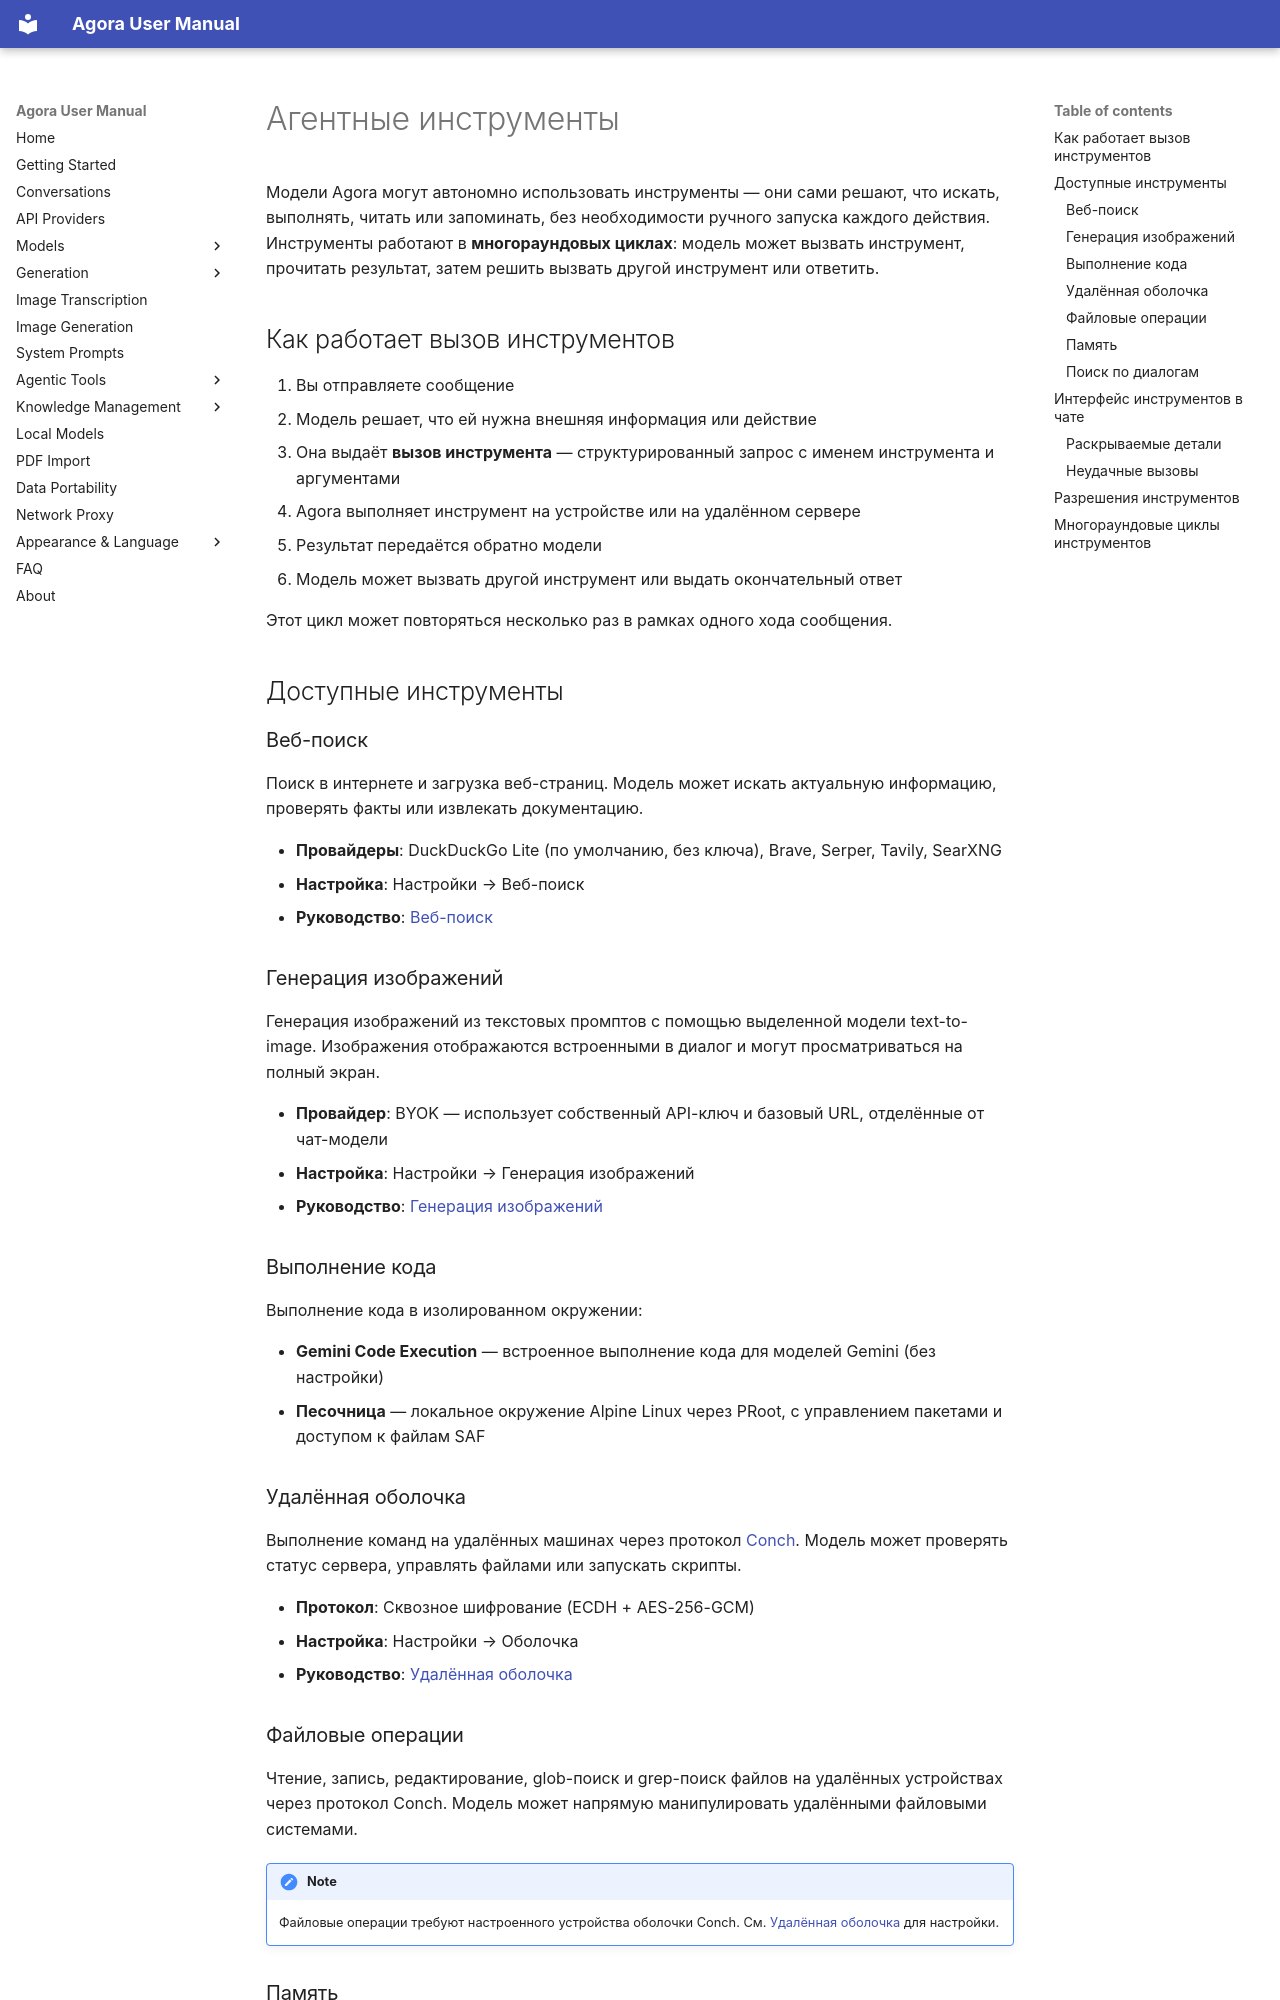

repository: xf8410/Agora-Workbench · page: ru/tools/index.html · generator: mkdocs

# Агентные инструменты

Модели Agora могут автономно использовать инструменты — они сами решают, что искать, выполнять, читать или запоминать, без необходимости ручного запуска каждого действия. Инструменты работают в **многораундовых циклах**: модель может вызвать инструмент, прочитать результат, затем решить вызвать другой инструмент или ответить.

## Как работает вызов инструментов

1. Вы отправляете сообщение
2. Модель решает, что ей нужна внешняя информация или действие
3. Она выдаёт **вызов инструмента** — структурированный запрос с именем инструмента и аргументами
4. Agora выполняет инструмент на устройстве или на удалённом сервере
5. Результат передаётся обратно модели
6. Модель может вызвать другой инструмент или выдать окончательный ответ

Этот цикл может повторяться несколько раз в рамках одного хода сообщения.

## Доступные инструменты

### Веб-поиск

Поиск в интернете и загрузка веб-страниц. Модель может искать актуальную информацию, проверять факты или извлекать документацию.

- **Провайдеры**: DuckDuckGo Lite (по умолчанию, без ключа), Brave, Serper, Tavily, SearXNG
- **Настройка**: Настройки → Веб-поиск
- **Руководство**: [Веб-поиск](web-search.ru.md)

### Генерация изображений

Генерация изображений из текстовых промптов с помощью выделенной модели text-to-image. Изображения отображаются встроенными в диалог и могут просматриваться на полный экран.

- **Провайдер**: BYOK — использует собственный API-ключ и базовый URL, отделённые от чат-модели
- **Настройка**: Настройки → Генерация изображений
- **Руководство**: [Генерация изображений](image-generation.ru.md)

### Выполнение кода

Выполнение кода в изолированном окружении:

- **Gemini Code Execution** — встроенное выполнение кода для моделей Gemini (без настройки)
- **Песочница** — локальное окружение Alpine Linux через PRoot, с управлением пакетами и доступом к файлам SAF

### Удалённая оболочка

Выполнение команд на удалённых машинах через протокол [Conch](https://github.com/xf8410/conch). Модель может проверять статус сервера, управлять файлами или запускать скрипты.

- **Протокол**: Сквозное шифрование (ECDH + AES-256-GCM)
- **Настройка**: Настройки → Оболочка
- **Руководство**: [Удалённая оболочка](shell.ru.md)

### Файловые операции

Чтение, запись, редактирование, glob-поиск и grep-поиск файлов на удалённых устройствах через протокол Conch. Модель может напрямую манипулировать удалёнными файловыми системами.

!!! note
    Файловые операции требуют настроенного устройства оболочки Conch. См. [Удалённая оболочка](shell.ru.md) для настройки.
